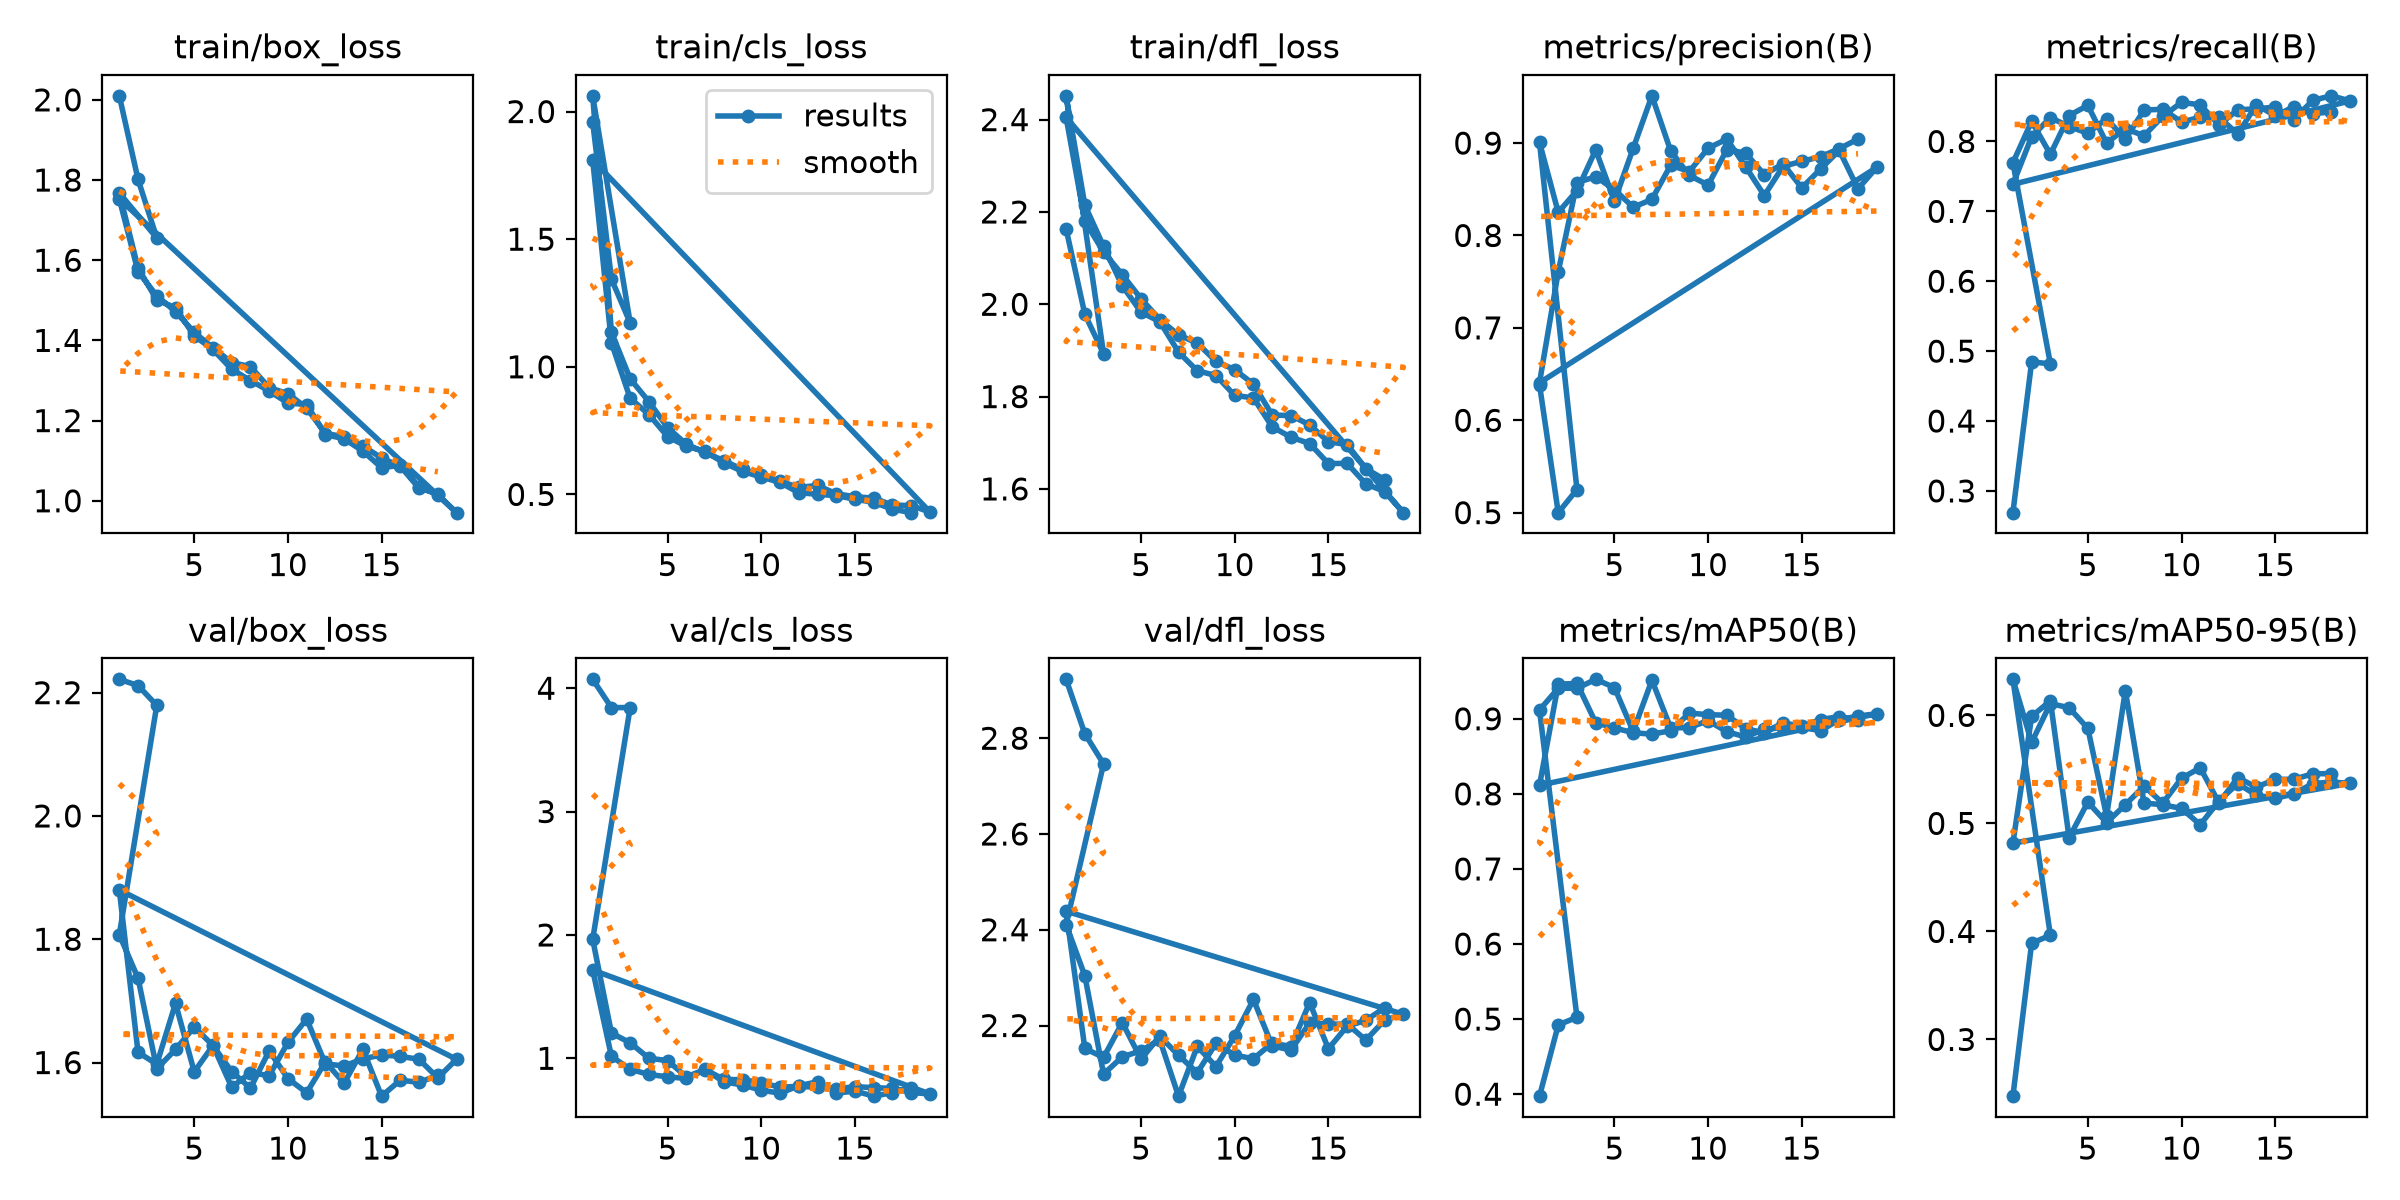

The file beside this chart, header and first rows:
epoch, time, train/box_loss, train/cls_loss, train/dfl_loss, metrics/precision(B), metrics/recall(B), metrics/mAP50(B), metrics/mAP50-95(B), val/box_loss, val/cls_loss, val/dfl_loss, lr/pg0, lr/pg1, lr/pg2
1, 103.7, 2.01, 1.959, 2.163, 0.6386, 0.2689, 0.3973, 0.2475, 2.222, 4.072, 2.923, 0.06739, 3.26389e-05, 3.26389e-05
2, 207.1, 1.802, 1.344, 1.978, 0.5, 0.4847, 0.4922, 0.3891, 2.212, 3.843, 2.809, 0.03408, 5.11285e-05, 5.11285e-05
3, 310.5, 1.656, 1.172, 1.893, 0.525, 0.4817, 0.5024, 0.3964, 2.179, 3.844, 2.746, 0.0007267, 3.22743e-05, 3.22743e-05
1, 1668, 1.768, 2.062, 2.452, 0.9008, 0.7695, 0.9117, 0.6334, 1.807, 1.964, 2.411, 0.06705, 3.29861e-05, 3.29861e-05
2, 3321, 1.581, 1.135, 2.215, 0.825, 0.8287, 0.9407, 0.575, 1.737, 1.205, 2.304, 0.03375, 6.63129e-05, 6.63129e-05
3, 4979, 1.501, 0.9529, 2.125, 0.8486, 0.7816, 0.9406, 0.6109, 1.59, 1.125, 2.098, 0.0004468, 9.96134e-05, 9.96134e-05
4, 6597, 1.481, 0.8636, 2.04, 0.8926, 0.8371, 0.9526, 0.6071, 1.621, 1, 2.135, 9.99112e-05, 9.99112e-05, 9.99112e-05
5, 9032, 1.411, 0.7614, 1.983, 0.8372, 0.8515, 0.9417, 0.588, 1.658, 0.9814, 2.147, 9.98422e-05, 9.98422e-05, 9.98422e-05
6, 10724, 1.378, 0.6967, 1.962, 0.8943, 0.7977, 0.8832, 0.5069, 1.628, 0.8496, 2.17, 9.97535e-05, 9.97535e-05, 9.97535e-05
7, 12402, 1.328, 0.6644, 1.896, 0.9511, 0.8184, 0.9514, 0.6229, 1.56, 0.9094, 2.052, 9.96452e-05, 9.96452e-05, 9.96452e-05
8, 14188, 1.3, 0.6321, 1.856, 0.8916, 0.8082, 0.8878, 0.5188, 1.584, 0.8286, 2.156, 9.95173e-05, 9.95173e-05, 9.95173e-05
9, 15880, 1.274, 0.5978, 1.846, 0.865, 0.8361, 0.8883, 0.5172, 1.579, 0.8263, 2.114, 9.93698e-05, 9.93698e-05, 9.93698e-05
10, 17566, 1.244, 0.5755, 1.802, 0.8546, 0.8558, 0.8975, 0.5139, 1.633, 0.8021, 2.179, 9.92029e-05, 9.92029e-05, 9.92029e-05
11, 19222, 1.24, 0.5521, 1.797, 0.893, 0.8524, 0.8827, 0.4988, 1.67, 0.766, 2.254, 9.90166e-05, 9.90166e-05, 9.90166e-05
12, 20914, 1.165, 0.5274, 1.734, 0.8891, 0.8236, 0.8759, 0.5209, 1.598, 0.7727, 2.157, 9.88111e-05, 9.88111e-05, 9.88111e-05
13, 22514, 1.155, 0.5352, 1.712, 0.8659, 0.8453, 0.886, 0.5368, 1.594, 0.7647, 2.149, 9.85862e-05, 9.85862e-05, 9.85862e-05
14, 24128, 1.124, 0.5025, 1.698, 0.8776, 0.8467, 0.8883, 0.5261, 1.606, 0.7517, 2.205, 9.83423e-05, 9.83423e-05, 9.83423e-05
15, 25733, 1.083, 0.491, 1.655, 0.8515, 0.8492, 0.8884, 0.5232, 1.612, 0.7706, 2.202, 9.80794e-05, 9.80794e-05, 9.80794e-05
16, 27339, 1.088, 0.4855, 1.655, 0.8719, 0.8311, 0.8842, 0.5272, 1.61, 0.7613, 2.203, 9.77975e-05, 9.77975e-05, 9.77975e-05
17, 28948, 1.035, 0.4586, 1.611, 0.8921, 0.8588, 0.8989, 0.5369, 1.605, 0.7568, 2.169, 9.74969e-05, 9.74969e-05, 9.74969e-05
18, 30562, 1.015, 0.4561, 1.594, 0.8505, 0.8653, 0.9036, 0.5382, 1.575, 0.7226, 2.211, 9.71777e-05, 9.71777e-05, 9.71777e-05
19, 32170, 0.9704, 0.4313, 1.549, 0.8737, 0.858, 0.9068, 0.5371, 1.605, 0.7109, 2.224, 9.68399e-05, 9.68399e-05, 9.68399e-05
1, 144.7, 1.753, 1.81, 2.405, 0.6406, 0.7387, 0.8115, 0.4817, 1.88, 1.715, 2.439, 0.06687, 3.31588e-05, 3.31588e-05
2, 285.5, 1.572, 1.094, 2.18, 0.7607, 0.8067, 0.9461, 0.599, 1.617, 1.016, 2.152, 0.03357, 6.64331e-05, 6.64331e-05
3, 422.4, 1.511, 0.8765, 2.113, 0.8573, 0.8342, 0.9471, 0.6135, 1.597, 0.9111, 2.133, 0.000274, 9.94713e-05, 9.94713e-05
4, 558.9, 1.472, 0.8131, 2.064, 0.8636, 0.8214, 0.8947, 0.4867, 1.696, 0.8689, 2.206, 9.92029e-05, 9.92029e-05, 9.92029e-05
5, 697.5, 1.42, 0.7265, 2.012, 0.8497, 0.8117, 0.8879, 0.5197, 1.585, 0.8498, 2.13, 9.85862e-05, 9.85862e-05, 9.85862e-05
6, 835.8, 1.382, 0.6885, 1.967, 0.8305, 0.8327, 0.8814, 0.5006, 1.628, 0.8362, 2.178, 9.77975e-05, 9.77975e-05, 9.77975e-05
7, 974.7, 1.345, 0.6685, 1.934, 0.8391, 0.8029, 0.8795, 0.5173, 1.585, 0.9073, 2.138, 9.68399e-05, 9.68399e-05, 9.68399e-05
8, 1112, 1.335, 0.6238, 1.916, 0.876, 0.845, 0.8841, 0.5345, 1.558, 0.8095, 2.101, 9.57172e-05, 9.57172e-05, 9.57172e-05
9, 1249, 1.282, 0.59, 1.876, 0.8692, 0.846, 0.9076, 0.5188, 1.619, 0.7836, 2.163, 9.44338e-05, 9.44338e-05, 9.44338e-05
10, 1387, 1.267, 0.5682, 1.858, 0.8945, 0.8279, 0.9055, 0.5418, 1.574, 0.7415, 2.138, 9.29948e-05, 9.29948e-05, 9.29948e-05
11, 1526, 1.231, 0.5471, 1.827, 0.9043, 0.8345, 0.9048, 0.5515, 1.551, 0.7169, 2.131, 9.14058e-05, 9.14058e-05, 9.14058e-05
12, 1663, 1.168, 0.5067, 1.76, 0.8744, 0.835, 0.8868, 0.519, 1.601, 0.7774, 2.163, 8.96731e-05, 8.96731e-05, 8.96731e-05
13, 1801, 1.16, 0.5005, 1.759, 0.8433, 0.8104, 0.8814, 0.5424, 1.566, 0.8095, 2.156, 8.78036e-05, 8.78036e-05, 8.78036e-05
14, 1939, 1.137, 0.4952, 1.739, 0.8749, 0.8529, 0.8948, 0.5336, 1.621, 0.7168, 2.248, 8.58046e-05, 8.58046e-05, 8.58046e-05
15, 2076, 1.106, 0.4813, 1.702, 0.8802, 0.8364, 0.8898, 0.5408, 1.545, 0.7349, 2.152, 8.36841e-05, 8.36841e-05, 8.36841e-05
16, 2213, 1.086, 0.469, 1.696, 0.8852, 0.8499, 0.899, 0.5408, 1.571, 0.693, 2.198, 8.14503e-05, 8.14503e-05, 8.14503e-05
17, 2354, 1.031, 0.4422, 1.644, 0.894, 0.8399, 0.9029, 0.546, 1.568, 0.7217, 2.211, 7.91122e-05, 7.91122e-05, 7.91122e-05
18, 2493, 1.018, 0.4286, 1.62, 0.9043, 0.8421, 0.8986, 0.5461, 1.579, 0.7601, 2.237, 7.66789e-05, 7.66789e-05, 7.66789e-05
